Dataset: archive (17) (GitHub, Shridharpatil30/Fake-currency-detection-using-image-processing). Classes: 100 rupee note, 200 rupee note, 50 rupee note, 10 rupee note, 20 rupee note.

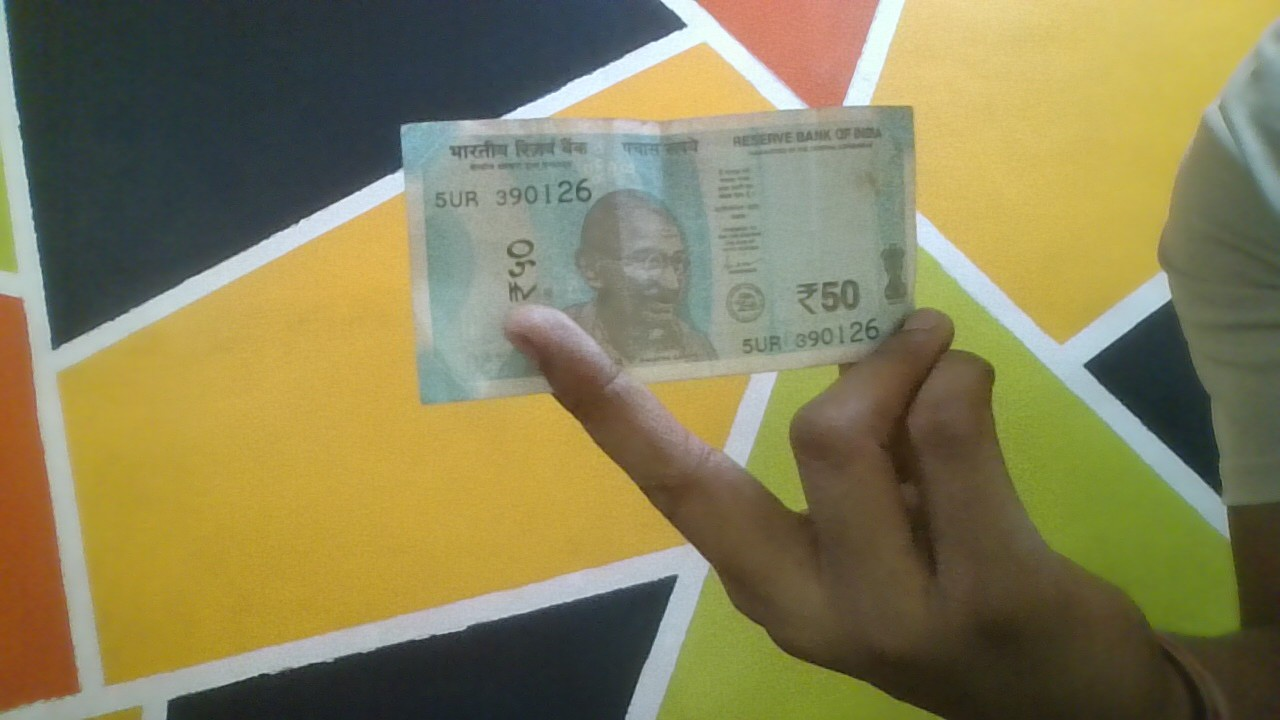
Label: 50 rupee note

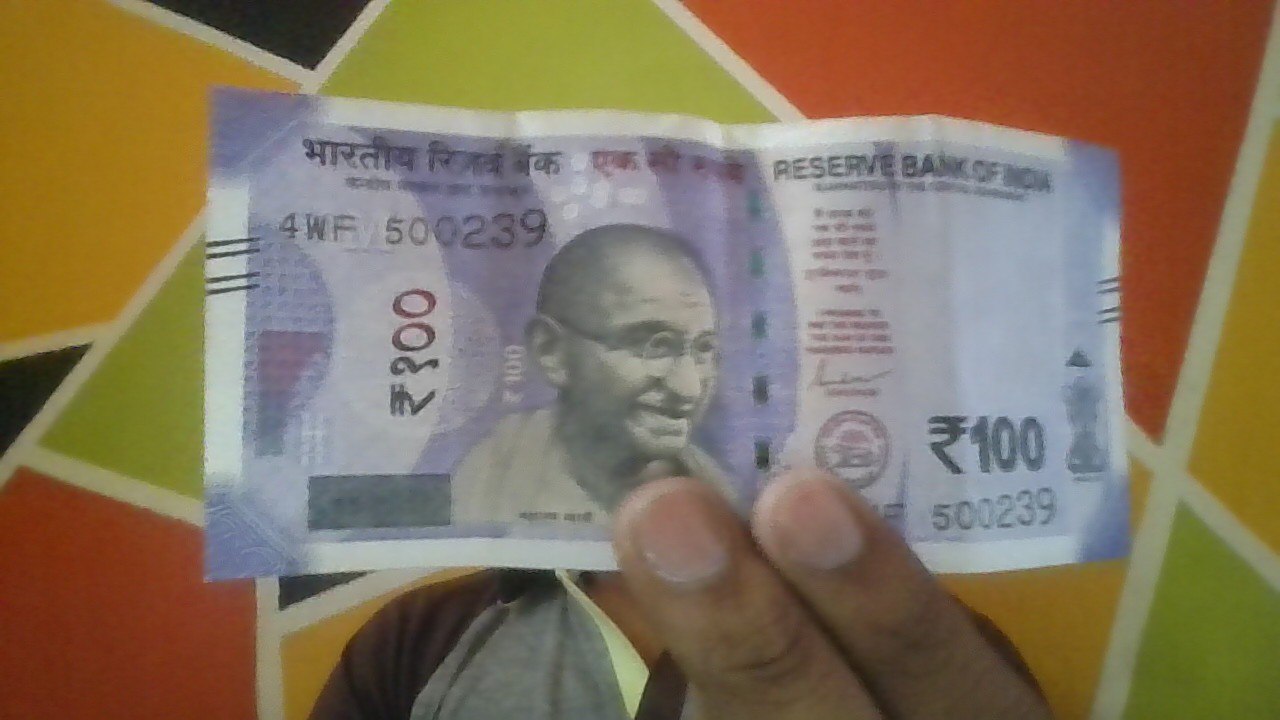
Label: 100 rupee note

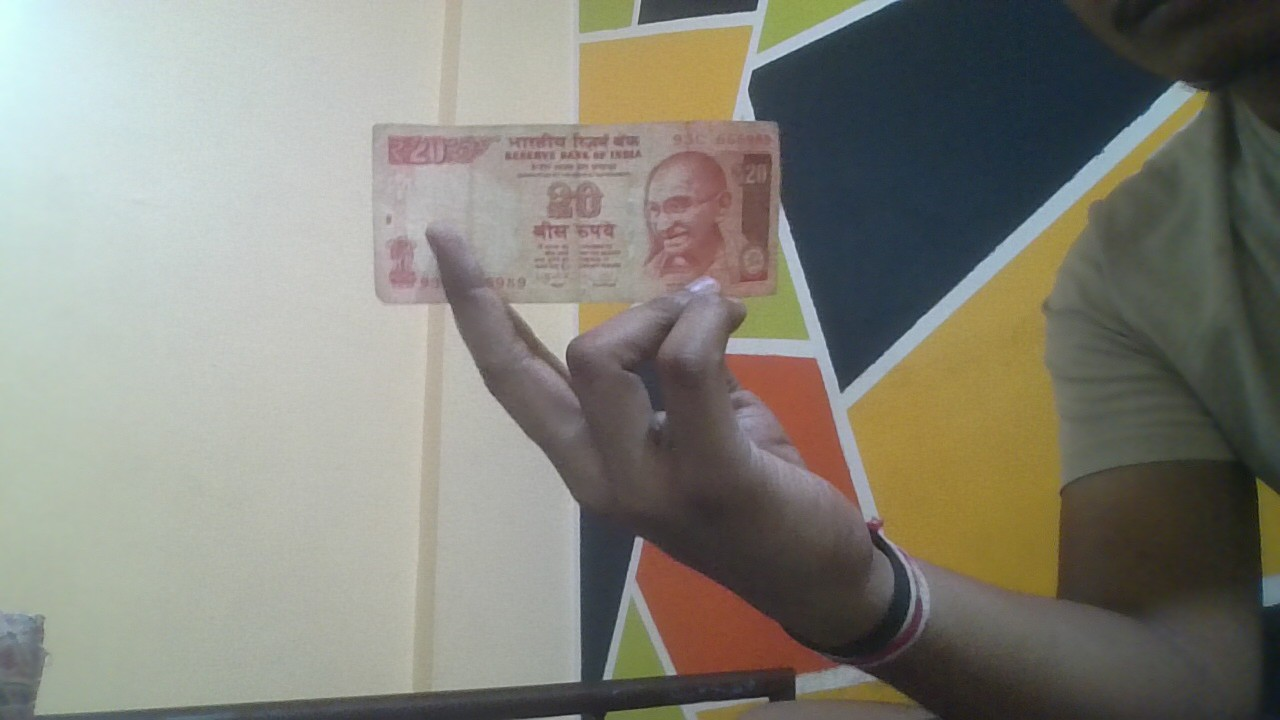
Label: 20 rupee note

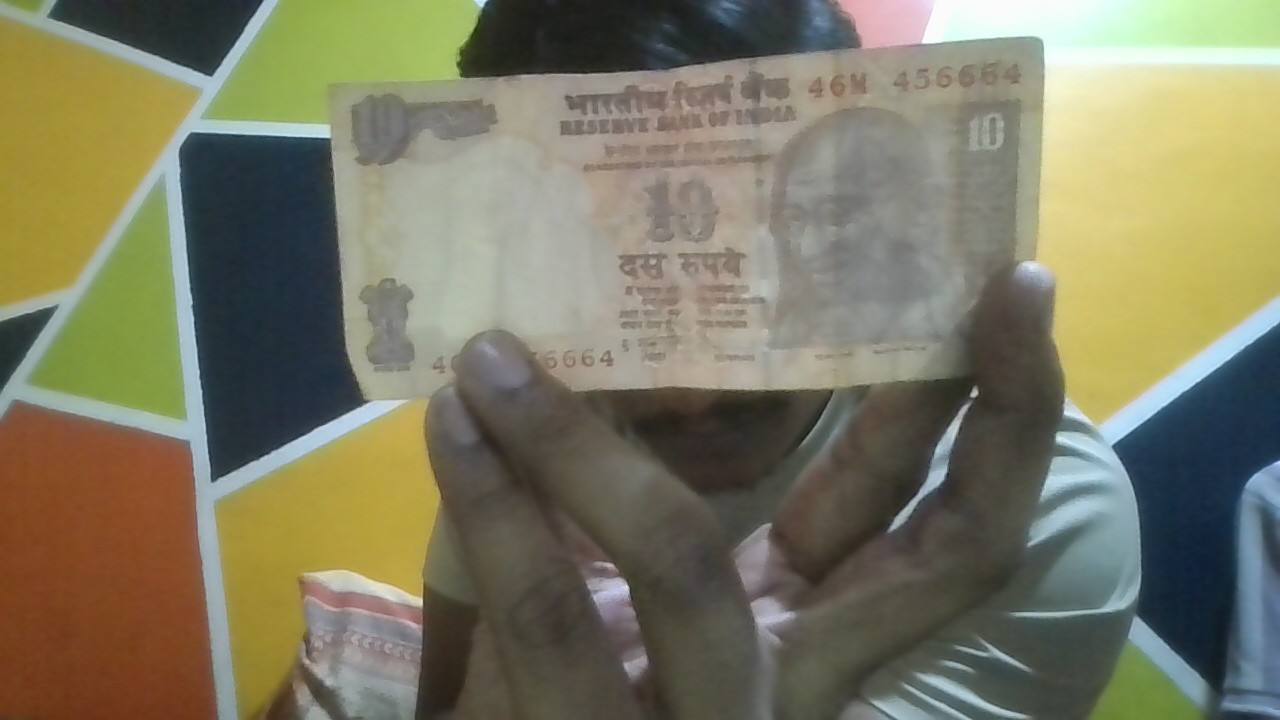
Label: 10 rupee note

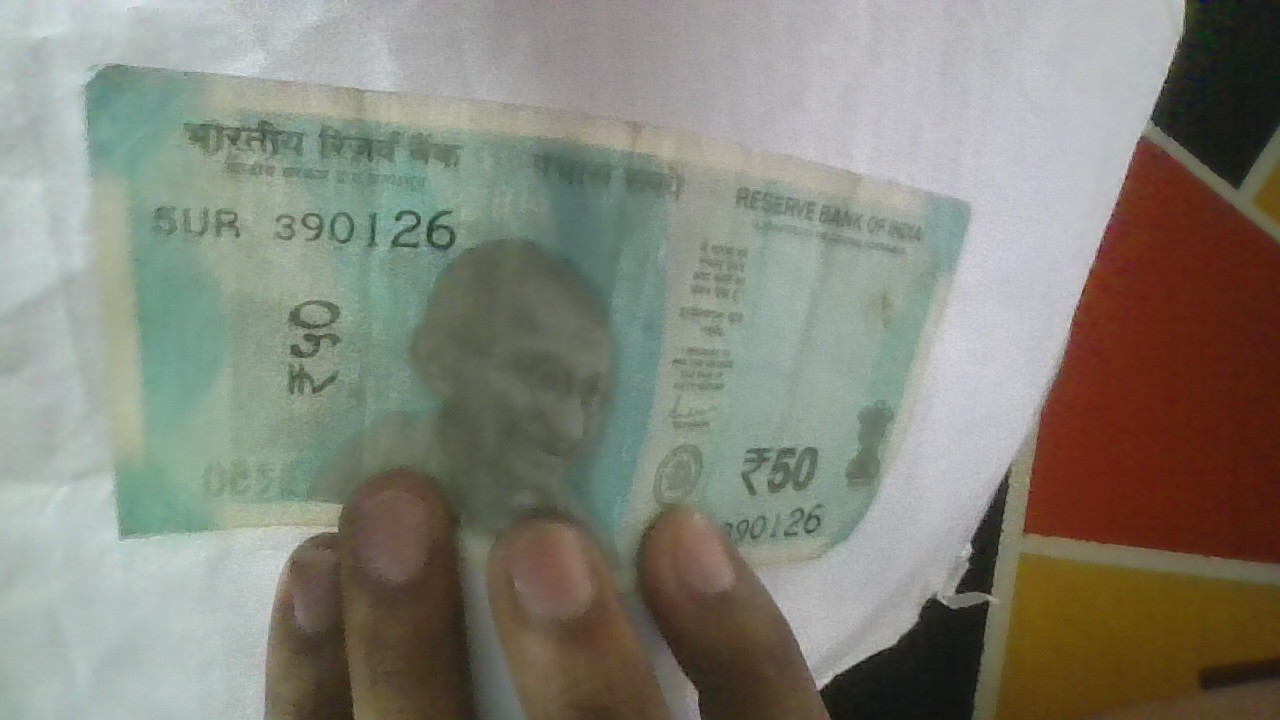
Label: 50 rupee note

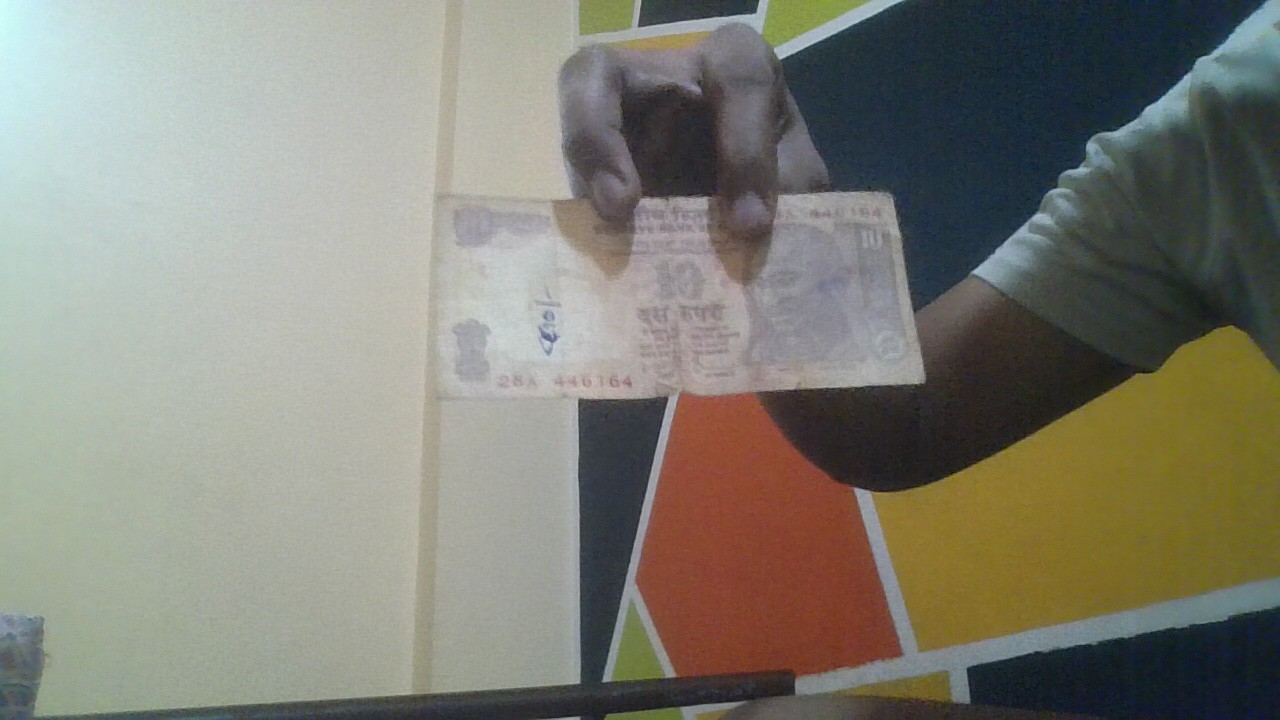
Label: 10 rupee note
